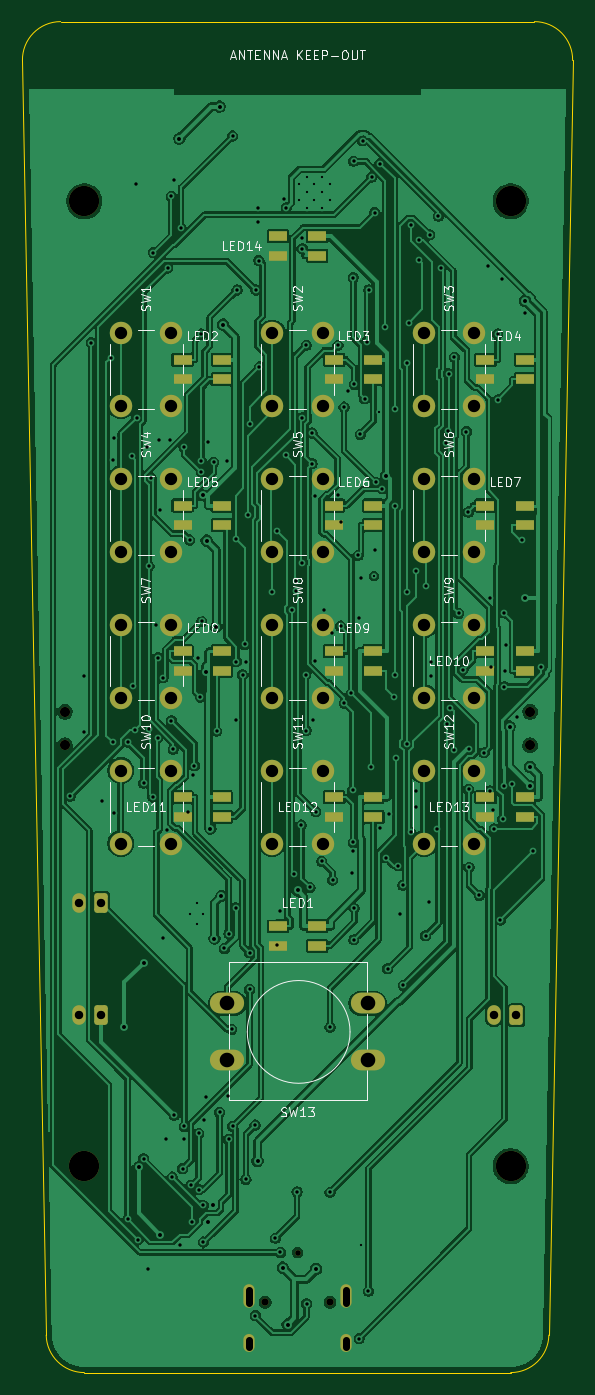
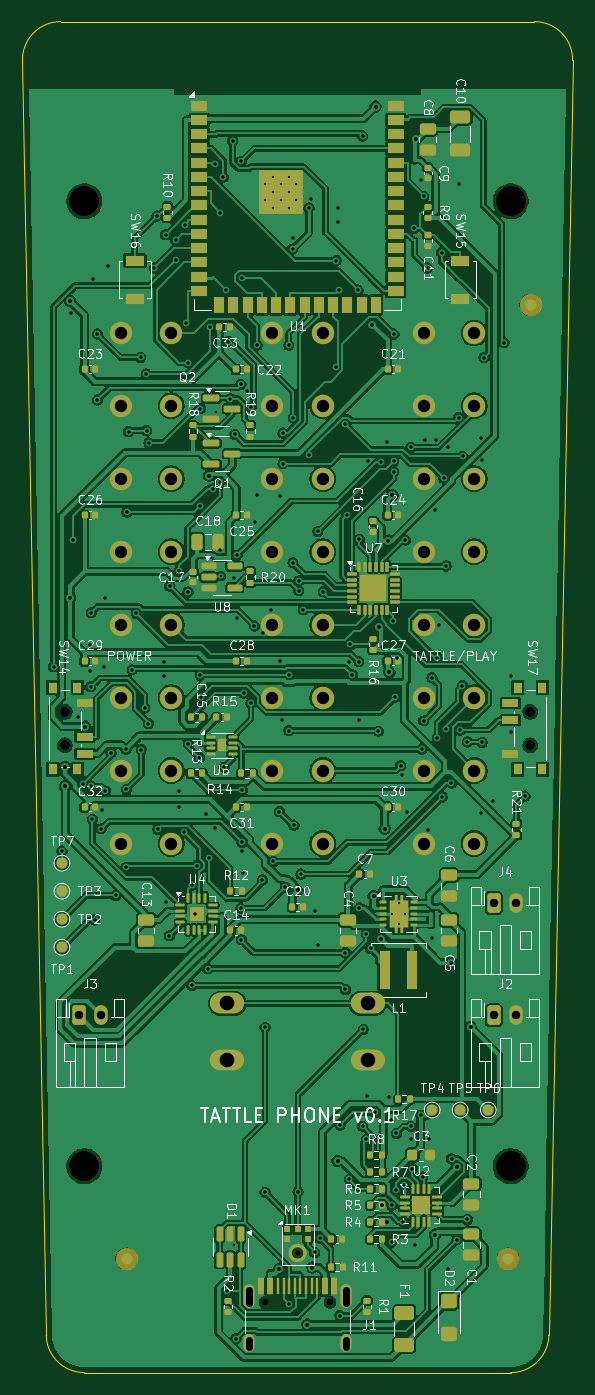
Circuit board: 11 layer files. Board 49.0 x 120.4 mm.
- bottom_copper: tattle_phone-B_Cu.gbl (467056 bytes)
- bottom_mask: tattle_phone-B_Mask.gbs (19188 bytes)
- paste: tattle_phone-B_Paste.gbp (17025 bytes)
- bottom_silk: tattle_phone-B_Silkscreen.gbo (162688 bytes)
- outline: tattle_phone-Edge_Cuts.gm1 (1040 bytes)
- top_copper: tattle_phone-F_Cu.gtl (298177 bytes)
- top_mask: tattle_phone-F_Mask.gts (6016 bytes)
- paste: tattle_phone-F_Paste.gtp (2397 bytes)
- top_silk: tattle_phone-F_Silkscreen.gto (60539 bytes)
- drill: tattle_phone-NPTH.drl (676 bytes)
- drill: tattle_phone-PTH.drl (6533 bytes)

=== bottom_copper: tattle_phone-B_Cu.gbl (467056 bytes, source omitted) ===
=== bottom_mask: tattle_phone-B_Mask.gbs (19188 bytes, source omitted) ===
=== paste: tattle_phone-B_Paste.gbp (17025 bytes, source omitted) ===
=== bottom_silk: tattle_phone-B_Silkscreen.gbo (162688 bytes, source omitted) ===
=== outline: tattle_phone-Edge_Cuts.gm1 ===
G04 #@! TF.GenerationSoftware,KiCad,Pcbnew,10.0.8*
G04 #@! TF.CreationDate,2026-11-10T00:10:07-07:00*
G04 #@! TF.ProjectId,tattle_phone,74617474-6c65-45f7-9068-6f6e652e6b69,rev?*
G04 #@! TF.SameCoordinates,Original*
G04 #@! TF.FileFunction,Profile,NP*
%FSLAX46Y46*%
G04 Gerber Fmt 4.6, Leading zero omitted, Abs format (unit mm)*
G04 Created by KiCad (PCBNEW 10.0.8) date 2026-11-10 00:10:07*
%MOMM*%
%LPD*%
G01*
G04 APERTURE LIST*
G04 #@! TA.AperFunction,Profile*
%ADD10C,0.100000*%
G04 #@! TD*
G04 APERTURE END LIST*
D10*
X75483819Y-79463343D02*
X77600590Y-193063343D01*
X75483819Y-79463343D02*
G75*
G02*
X78883229Y-76000029I3399381J63343D01*
G01*
X81000000Y-196400000D02*
G75*
G02*
X77600590Y-193063343I0J3400000D01*
G01*
X81000000Y-196400000D02*
X119000000Y-196400000D01*
X121116770Y-76000000D02*
X78883229Y-76000000D01*
X121116770Y-76000000D02*
G75*
G02*
X124516108Y-79463342I30J-3399900D01*
G01*
X122399409Y-193063343D02*
G75*
G02*
X119000000Y-196399999I-3399409J63343D01*
G01*
X122399409Y-193063343D02*
X124516180Y-79463343D01*
M02*

=== top_copper: tattle_phone-F_Cu.gtl (298177 bytes, source omitted) ===
=== top_mask: tattle_phone-F_Mask.gts ===
G04 #@! TF.GenerationSoftware,KiCad,Pcbnew,10.0.8*
G04 #@! TF.CreationDate,2026-11-10T00:10:07-07:00*
G04 #@! TF.ProjectId,tattle_phone,74617474-6c65-45f7-9068-6f6e652e6b69,rev?*
G04 #@! TF.SameCoordinates,Original*
G04 #@! TF.FileFunction,Soldermask,Top*
G04 #@! TF.FilePolarity,Negative*
%FSLAX46Y46*%
G04 Gerber Fmt 4.6, Leading zero omitted, Abs format (unit mm)*
G04 Created by KiCad (PCBNEW 10.0.8) date 2026-11-10 00:10:07*
%MOMM*%
%LPD*%
G01*
G04 APERTURE LIST*
G04 Aperture macros list*
%AMRoundRect*
0 Rectangle with rounded corners*
0 $1 Rounding radius*
0 $2 $3 $4 $5 $6 $7 $8 $9 X,Y pos of 4 corners*
0 Add a 4 corners polygon primitive as box body*
4,1,4,$2,$3,$4,$5,$6,$7,$8,$9,$2,$3,0*
0 Add four circle primitives for the rounded corners*
1,1,$1+$1,$2,$3*
1,1,$1+$1,$4,$5*
1,1,$1+$1,$6,$7*
1,1,$1+$1,$8,$9*
0 Add four rect primitives between the rounded corners*
20,1,$1+$1,$2,$3,$4,$5,0*
20,1,$1+$1,$4,$5,$6,$7,0*
20,1,$1+$1,$6,$7,$8,$9,0*
20,1,$1+$1,$8,$9,$2,$3,0*%
G04 Aperture macros list end*
%ADD10C,2.000000*%
%ADD11R,1.600000X0.850000*%
%ADD12C,2.700000*%
%ADD13O,3.048000X1.850000*%
%ADD14C,0.900000*%
%ADD15RoundRect,0.250000X0.350000X0.625000X-0.350000X0.625000X-0.350000X-0.625000X0.350000X-0.625000X0*%
%ADD16O,1.200000X1.750000*%
%ADD17C,0.500000*%
%ADD18C,0.650000*%
%ADD19O,1.000000X1.600000*%
%ADD20O,1.000000X2.100000*%
G04 APERTURE END LIST*
D10*
G04 #@! TO.C,SW3*
X111250000Y-110250000D03*
X111250000Y-103750000D03*
X115750000Y-110250000D03*
X115750000Y-103750000D03*
G04 #@! TD*
D11*
G04 #@! TO.C,LED14*
X98250000Y-95125000D03*
X98250000Y-96875000D03*
X101750000Y-96875000D03*
X101750000Y-95125000D03*
G04 #@! TD*
G04 #@! TO.C,LED4*
X116750000Y-106125000D03*
X116750000Y-107875000D03*
X120250000Y-107875000D03*
X120250000Y-106125000D03*
G04 #@! TD*
D10*
G04 #@! TO.C,SW1*
X84250000Y-110250000D03*
X84250000Y-103750000D03*
X88750000Y-110250000D03*
X88750000Y-103750000D03*
G04 #@! TD*
D11*
G04 #@! TO.C,LED8*
X89750000Y-132125000D03*
X89750000Y-133875000D03*
X93250000Y-133875000D03*
X93250000Y-132125000D03*
G04 #@! TD*
D10*
G04 #@! TO.C,SW9*
X111250000Y-136250000D03*
X111250000Y-129750000D03*
X115750000Y-136250000D03*
X115750000Y-129750000D03*
G04 #@! TD*
D12*
G04 #@! TO.C,H3*
X81000000Y-92000000D03*
G04 #@! TD*
D11*
G04 #@! TO.C,LED11*
X89750000Y-145125000D03*
X89750000Y-146875000D03*
X93250000Y-146875000D03*
X93250000Y-145125000D03*
G04 #@! TD*
G04 #@! TO.C,LED9*
X103250000Y-132125000D03*
X103250000Y-133875000D03*
X106750000Y-133875000D03*
X106750000Y-132125000D03*
G04 #@! TD*
D10*
G04 #@! TO.C,SW10*
X84250000Y-149250000D03*
X84250000Y-142750000D03*
X88750000Y-149250000D03*
X88750000Y-142750000D03*
G04 #@! TD*
D11*
G04 #@! TO.C,LED3*
X103250000Y-106125000D03*
X103250000Y-107875000D03*
X106750000Y-107875000D03*
X106750000Y-106125000D03*
G04 #@! TD*
D10*
G04 #@! TO.C,SW8*
X97750000Y-136250000D03*
X97750000Y-129750000D03*
X102250000Y-136250000D03*
X102250000Y-129750000D03*
G04 #@! TD*
D13*
G04 #@! TO.C,SW13*
X93750000Y-163500000D03*
X106250000Y-163500000D03*
X93750000Y-168500000D03*
X106250000Y-168500000D03*
G04 #@! TD*
D10*
G04 #@! TO.C,SW12*
X111250000Y-149250000D03*
X111250000Y-142750000D03*
X115750000Y-149250000D03*
X115750000Y-142750000D03*
G04 #@! TD*
D12*
G04 #@! TO.C,H1*
X81000000Y-178000000D03*
G04 #@! TD*
D11*
G04 #@! TO.C,LED12*
X103250000Y-145125000D03*
X103250000Y-146875000D03*
X106750000Y-146875000D03*
X106750000Y-145125000D03*
G04 #@! TD*
G04 #@! TO.C,LED1*
X98250000Y-156625000D03*
X98250000Y-158375000D03*
X101750000Y-158375000D03*
X101750000Y-156625000D03*
G04 #@! TD*
G04 #@! TO.C,LED10*
X116750000Y-132125000D03*
X116750000Y-133875000D03*
X120250000Y-133875000D03*
X120250000Y-132125000D03*
G04 #@! TD*
D10*
G04 #@! TO.C,SW7*
X84250000Y-136250000D03*
X84250000Y-129750000D03*
X88750000Y-136250000D03*
X88750000Y-129750000D03*
G04 #@! TD*
G04 #@! TO.C,SW2*
X97750000Y-110250000D03*
X97750000Y-103750000D03*
X102250000Y-110250000D03*
X102250000Y-103750000D03*
G04 #@! TD*
D12*
G04 #@! TO.C,H2*
X119000000Y-178000000D03*
G04 #@! TD*
D11*
G04 #@! TO.C,LED5*
X89750000Y-119125000D03*
X89750000Y-120875000D03*
X93250000Y-120875000D03*
X93250000Y-119125000D03*
G04 #@! TD*
D10*
G04 #@! TO.C,SW11*
X97750000Y-149250000D03*
X97750000Y-142750000D03*
X102250000Y-149250000D03*
X102250000Y-142750000D03*
G04 #@! TD*
D11*
G04 #@! TO.C,LED7*
X116750000Y-119125000D03*
X116750000Y-120875000D03*
X120250000Y-120875000D03*
X120250000Y-119125000D03*
G04 #@! TD*
D10*
G04 #@! TO.C,SW5*
X97750000Y-123250000D03*
X97750000Y-116750000D03*
X102250000Y-123250000D03*
X102250000Y-116750000D03*
G04 #@! TD*
D11*
G04 #@! TO.C,LED6*
X103250000Y-119125000D03*
X103250000Y-120875000D03*
X106750000Y-120875000D03*
X106750000Y-119125000D03*
G04 #@! TD*
D10*
G04 #@! TO.C,SW4*
X84250000Y-123250000D03*
X84250000Y-116750000D03*
X88750000Y-123250000D03*
X88750000Y-116750000D03*
G04 #@! TD*
G04 #@! TO.C,SW6*
X111250000Y-123250000D03*
X111250000Y-116750000D03*
X115750000Y-123250000D03*
X115750000Y-116750000D03*
G04 #@! TD*
D11*
G04 #@! TO.C,LED2*
X89750000Y-106125000D03*
X89750000Y-107875000D03*
X93250000Y-107875000D03*
X93250000Y-106125000D03*
G04 #@! TD*
G04 #@! TO.C,LED13*
X116750000Y-145125000D03*
X116750000Y-146875000D03*
X120250000Y-146875000D03*
X120250000Y-145125000D03*
G04 #@! TD*
D12*
G04 #@! TO.C,H4*
X119000000Y-92000000D03*
G04 #@! TD*
D14*
G04 #@! TO.C,SW14*
X120730000Y-137500000D03*
X120730000Y-140500000D03*
G04 #@! TD*
G04 #@! TO.C,SW17*
X79270000Y-140500000D03*
X79270000Y-137500000D03*
G04 #@! TD*
D15*
G04 #@! TO.C,J3*
X119500000Y-164550000D03*
D16*
X117500000Y-164550000D03*
G04 #@! TD*
D17*
G04 #@! TO.C,MK1*
X100000000Y-185710000D03*
G04 #@! TD*
D15*
G04 #@! TO.C,J2*
X82500000Y-164550000D03*
D16*
X80500000Y-164550000D03*
G04 #@! TD*
D15*
G04 #@! TO.C,J4*
X82500000Y-154550000D03*
D16*
X80500000Y-154550000D03*
G04 #@! TD*
D18*
G04 #@! TO.C,J1*
X102890000Y-190150000D03*
X97110000Y-190150000D03*
D19*
X104320000Y-193800000D03*
D20*
X104320000Y-189620000D03*
D19*
X95680000Y-193800000D03*
D20*
X95680000Y-189620000D03*
G04 #@! TD*
M02*

=== paste: tattle_phone-F_Paste.gtp ===
G04 #@! TF.GenerationSoftware,KiCad,Pcbnew,10.0.8*
G04 #@! TF.CreationDate,2026-11-10T00:10:07-07:00*
G04 #@! TF.ProjectId,tattle_phone,74617474-6c65-45f7-9068-6f6e652e6b69,rev?*
G04 #@! TF.SameCoordinates,Original*
G04 #@! TF.FileFunction,Paste,Top*
G04 #@! TF.FilePolarity,Positive*
%FSLAX46Y46*%
G04 Gerber Fmt 4.6, Leading zero omitted, Abs format (unit mm)*
G04 Created by KiCad (PCBNEW 10.0.8) date 2026-11-10 00:10:07*
%MOMM*%
%LPD*%
G01*
G04 APERTURE LIST*
%ADD10R,1.600000X0.850000*%
G04 APERTURE END LIST*
D10*
G04 #@! TO.C,LED14*
X98250000Y-95125000D03*
X98250000Y-96875000D03*
X101750000Y-96875000D03*
X101750000Y-95125000D03*
G04 #@! TD*
G04 #@! TO.C,LED4*
X116750000Y-106125000D03*
X116750000Y-107875000D03*
X120250000Y-107875000D03*
X120250000Y-106125000D03*
G04 #@! TD*
G04 #@! TO.C,LED8*
X89750000Y-132125000D03*
X89750000Y-133875000D03*
X93250000Y-133875000D03*
X93250000Y-132125000D03*
G04 #@! TD*
G04 #@! TO.C,LED11*
X89750000Y-145125000D03*
X89750000Y-146875000D03*
X93250000Y-146875000D03*
X93250000Y-145125000D03*
G04 #@! TD*
G04 #@! TO.C,LED9*
X103250000Y-132125000D03*
X103250000Y-133875000D03*
X106750000Y-133875000D03*
X106750000Y-132125000D03*
G04 #@! TD*
G04 #@! TO.C,LED3*
X103250000Y-106125000D03*
X103250000Y-107875000D03*
X106750000Y-107875000D03*
X106750000Y-106125000D03*
G04 #@! TD*
G04 #@! TO.C,LED12*
X103250000Y-145125000D03*
X103250000Y-146875000D03*
X106750000Y-146875000D03*
X106750000Y-145125000D03*
G04 #@! TD*
G04 #@! TO.C,LED1*
X98250000Y-156625000D03*
X98250000Y-158375000D03*
X101750000Y-158375000D03*
X101750000Y-156625000D03*
G04 #@! TD*
G04 #@! TO.C,LED10*
X116750000Y-132125000D03*
X116750000Y-133875000D03*
X120250000Y-133875000D03*
X120250000Y-132125000D03*
G04 #@! TD*
G04 #@! TO.C,LED5*
X89750000Y-119125000D03*
X89750000Y-120875000D03*
X93250000Y-120875000D03*
X93250000Y-119125000D03*
G04 #@! TD*
G04 #@! TO.C,LED7*
X116750000Y-119125000D03*
X116750000Y-120875000D03*
X120250000Y-120875000D03*
X120250000Y-119125000D03*
G04 #@! TD*
G04 #@! TO.C,LED6*
X103250000Y-119125000D03*
X103250000Y-120875000D03*
X106750000Y-120875000D03*
X106750000Y-119125000D03*
G04 #@! TD*
G04 #@! TO.C,LED2*
X89750000Y-106125000D03*
X89750000Y-107875000D03*
X93250000Y-107875000D03*
X93250000Y-106125000D03*
G04 #@! TD*
G04 #@! TO.C,LED13*
X116750000Y-145125000D03*
X116750000Y-146875000D03*
X120250000Y-146875000D03*
X120250000Y-145125000D03*
G04 #@! TD*
M02*

=== top_silk: tattle_phone-F_Silkscreen.gto (60539 bytes, source omitted) ===
=== drill: tattle_phone-NPTH.drl ===
M48
; DRILL file KiCad 10.0.8 date 2026-11-10T00:10:07
; FORMAT={-:-/ absolute / metric / decimal}
; #@! TF.CreationDate,2026-11-10T00:10:07-07:00
; #@! TF.GenerationSoftware,Kicad,Pcbnew,10.0.8
; #@! TF.FileFunction,NonPlated,1,4,NPTH
FMAT,2
METRIC
; #@! TA.AperFunction,NonPlated,NPTH,ComponentDrill
T1C0.500
; #@! TA.AperFunction,NonPlated,NPTH,ComponentDrill
T2C0.650
; #@! TA.AperFunction,NonPlated,NPTH,ComponentDrill
T3C0.900
; #@! TA.AperFunction,NonPlated,NPTH,ComponentDrill
T4C2.700
%
G90
G05
T1
X100.0Y-185.71
T2
X97.11Y-190.15
X102.89Y-190.15
T3
X79.27Y-137.5
X79.27Y-140.5
X120.73Y-137.5
X120.73Y-140.5
T4
X81.0Y-92.0
X81.0Y-178.0
X119.0Y-92.0
X119.0Y-178.0
M30

=== drill: tattle_phone-PTH.drl (6533 bytes, source omitted) ===
